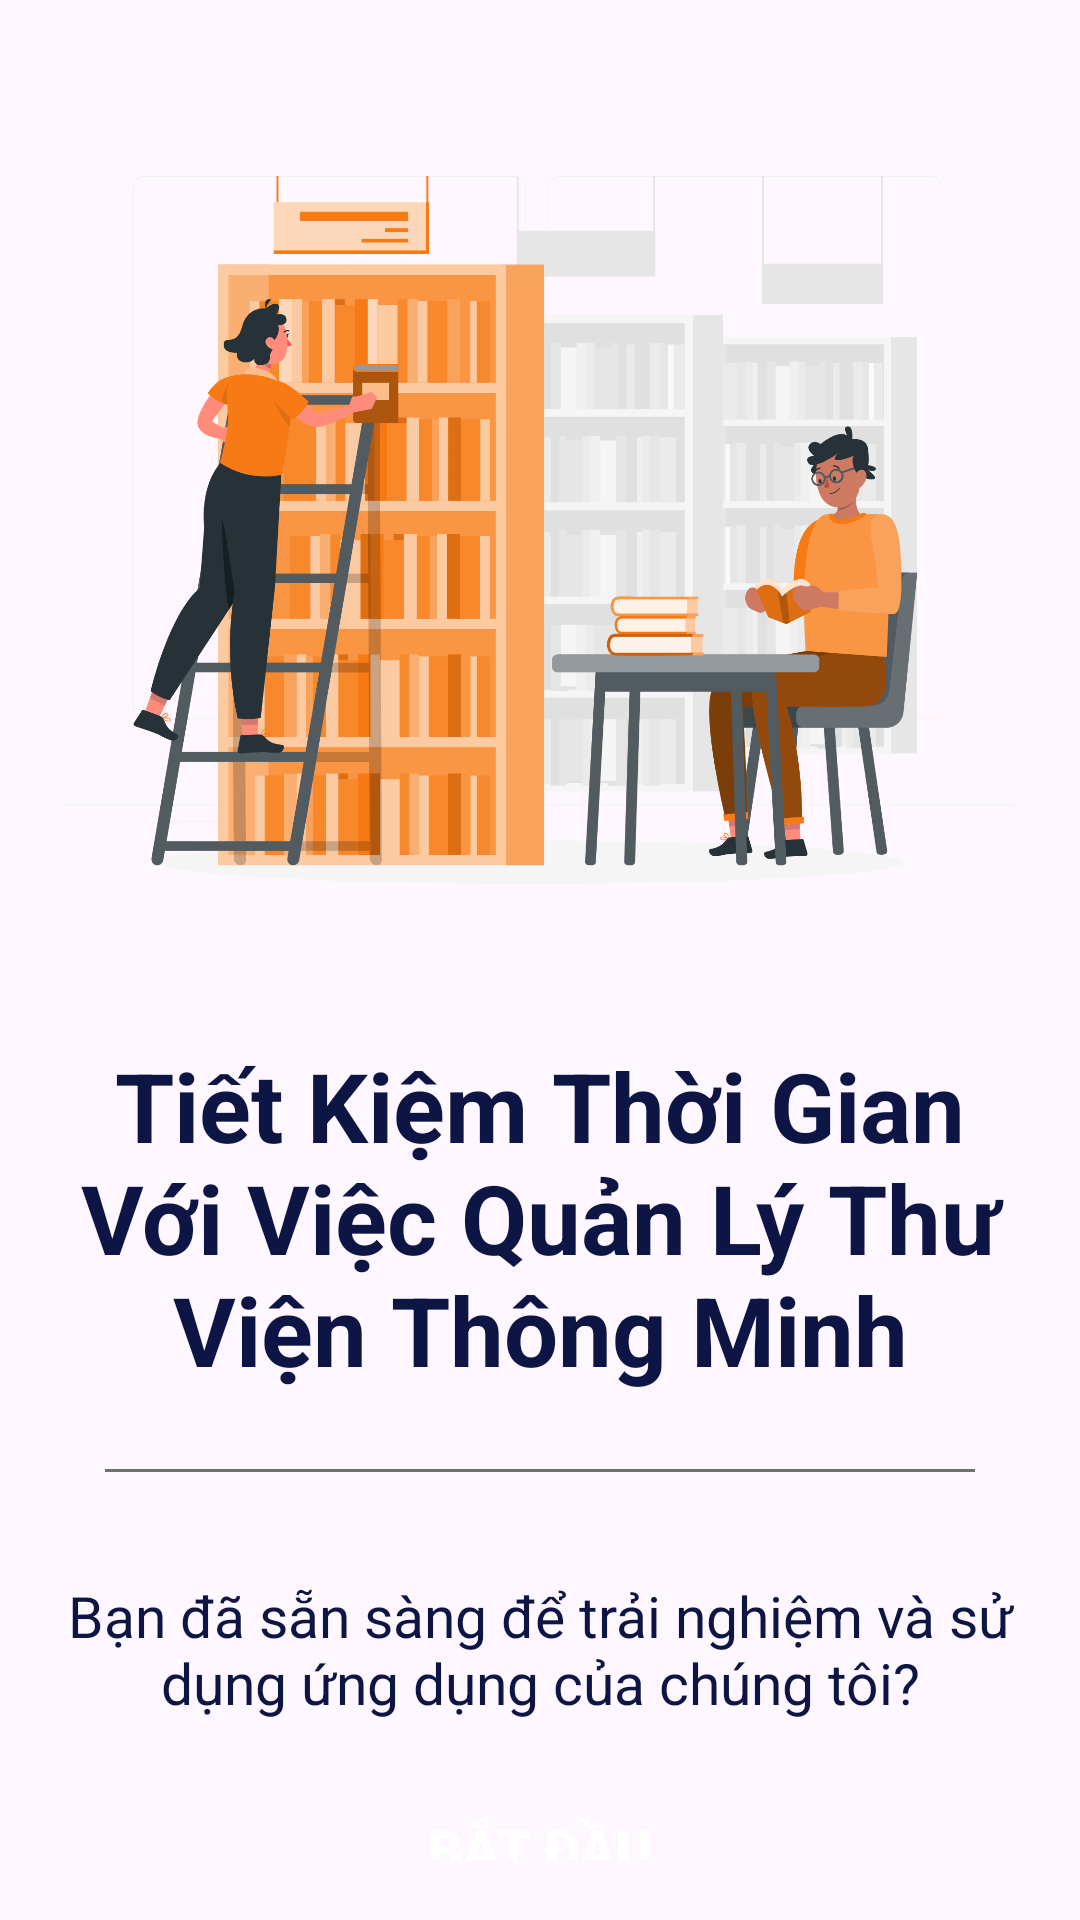

Reconstruct the res/layout file that produces this screen, plus the resources it refers to.
<!-- AndroidManifest.xml: application theme Theme.AppCompat.DayNight.NoActionBar -->
<!-- res/layout/fragment_splash2.xml -->
<?xml version="1.0" encoding="utf-8"?>
<LinearLayout xmlns:android="http://schemas.android.com/apk/res/android"
    xmlns:tools="http://schemas.android.com/tools"
    android:layout_width="match_parent"
    android:layout_height="match_parent"
    android:orientation="vertical"
    android:padding="20dp"
    tools:context=".Fragment.SplashFragment">

    <ImageView
        android:layout_width="wrap_content"
        android:layout_height="327dp"
        android:src="@drawable/library_screen3" />

    <TextView
        android:layout_width="match_parent"
        android:layout_height="wrap_content"
        android:gravity="center"
        android:textColor="@color/dark_blue"
        android:textSize="32sp"
        android:textStyle="bold"
        android:text="Tiết Kiệm Thời Gian Với Việc Quản Lý Thư Viện Thông Minh" />

    <View
        android:layout_width="290dp"
        android:layout_height="1dp"
        android:layout_gravity="center"
        android:layout_marginTop="25dp"
        android:background="#707070" />

    <TextView
        android:layout_width="match_parent"
        android:layout_height="wrap_content"
        android:textSize="19sp"
        android:layout_marginTop="35dp"
        android:gravity="center"
        android:text="Bạn đã sẵn sàng để trải nghiệm và sử dụng ứng dụng của chúng tôi?"
        android:textColor="@color/dark_blue"/>

    <androidx.appcompat.widget.AppCompatButton
        android:id="@+id/bntBatDau"
        android:layout_width="289dp"
        android:layout_gravity="center"
        android:layout_height="wrap_content"
        android:layout_marginStart="30dp"
        android:layout_marginTop="30dp"
        android:layout_marginEnd="30dp"
        android:background="@drawable/resource_background_button"
        android:text="Bắt Đầu"
        android:textAllCaps="true"
        android:textColor="@color/white"
        android:textSize="18sp"
        android:textStyle="bold" />

</LinearLayout>
<!-- resources referenced by this layout -->
<resources>
  <color name="dark_blue">#0C1543</color>
  <color name="white">#FFFFFFFF</color>
  <!-- drawable library_screen3: png bitmap (drawable, 342569 bytes) -->
  <style name="Theme.AppCompat.DayNight.NoActionBar" parent="Base.Theme.AppCompat.DayNight.NoActionBar" />
  <style name="Base.Theme.AppCompat.DayNight.NoActionBar" parent="Theme.Material3.DayNight.NoActionBar">
          
          
      </style>
</resources>
